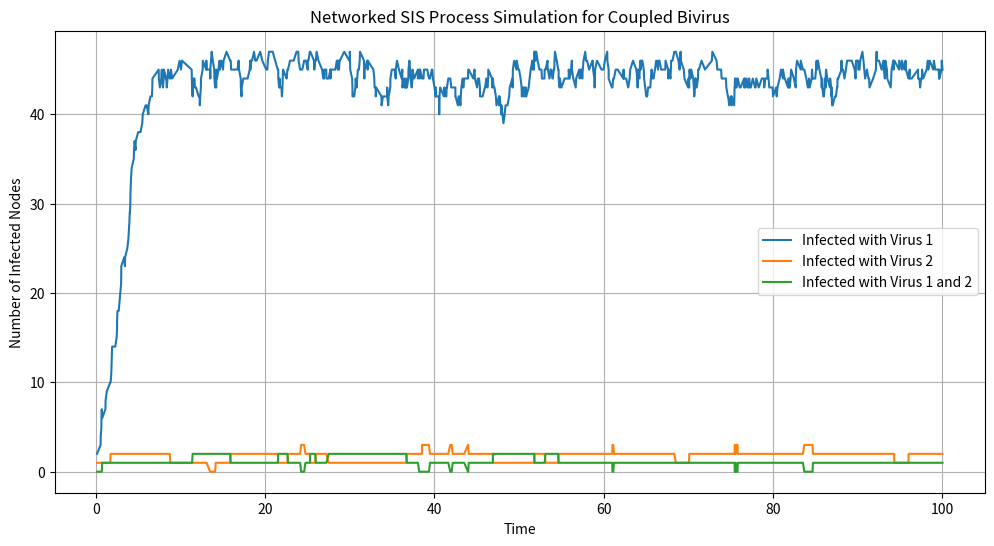

Reproduce this figure in Python.
# -*- coding: utf-8 -*-
"""
Created on Sun Aug 11 11:17:12 2024

@author: satvi
"""

import numpy as np
import networkx as nx
import matplotlib.pyplot as plt

# Parameters
n = 50  # Number of nodes
beta1 = 0.3  # Infection rate for Virus 1
beta2 = 0.2  # Infection rate for Virus 2
gamma1 = 0.1  # Recovery rate for Virus 1
gamma2 = 0.05 # Recovery rate for Virus 2
Tmax = 100  # Maximum simulation time

# Initialize the network
G = nx.erdos_renyi_graph(n, 0.1)
states = {node: 'S' for node in G.nodes()}  # All nodes start as susceptible
initial_infected1, initial_infected2 = np.random.choice(G.nodes(), 2, replace=False)
states[initial_infected1] = 'I1'  # Random initial infected node with Virus 1
states[initial_infected2] = 'I2'  # Random initial infected node with Virus 2

# Initialize the event lists
event_times = []
num_infected1 = [] # Number of infected nodes with Virus 1
num_infected2 = [] # Number of infected nodes with Virus 2
num_infected12 = [] # Number of infected nodes with both viruses

# Function to calculate infection and recovery rates
def calculate_rates(G, states, beta1, beta2, gamma1, gamma2):
    infection_rates1 = {}
    infection_rates2 = {}
    recovery_rates1 = {}
    recovery_rates2 = {}

    for node in G.nodes():
        if states[node] == 'S':
            # Infection rate: beta * number of infected neighbors
            #Virus 1
            infected_neighbors1 = sum(1 for neighbor in G.neighbors(node) if states[neighbor] in ['I1', 'I2'])
            infection_rates1[node] = beta1 * infected_neighbors1
            
            #Virus 2
            infected_neighbors2 = sum(1 for neighbor in G.neighbors(node) if states[neighbor] in ['I2', 'I12'])
            infection_rates2[node] = beta2 * infected_neighbors2
            
        
        elif states[node] == 'I1':
            # Recovery rate: gamma
            # Virus 1
            recovery_rates1[node] = gamma1
            
        elif states[node] == 'I2':
            # Virus 2
            recovery_rates2[node] = gamma2
        
        elif states[node] == 'I12':
            recovery_rates1[node] = gamma1
            recovery_rates2[node] = gamma2
         
            
    return infection_rates1, recovery_rates1, infection_rates2, recovery_rates2


# Initial rates
infection_rates1, recovery_rates1, infection_rates2, recovery_rates2 = calculate_rates(G, states, beta1, beta2, gamma1, gamma2)

# Simulation loop
t = 0
while t < Tmax and ('I1' in states.values() or 'I2' in states.values() or 'I12' in states.values()):
    # Calculate total rates
    total_infection_rate1 = sum(infection_rates1.values())
    total_infection_rate2 = sum(infection_rates2.values())
    total_recovery_rate1 = sum(recovery_rates1.values())
    total_recovery_rate2 = sum(recovery_rates2.values())
    total_rate = total_infection_rate1 + total_recovery_rate1 + total_infection_rate2 + total_recovery_rate2
    
    # Check if total rates are greater than zero
    if total_infection_rate1 > 0:
        infected_node1 = np.random.choice(
            list(infection_rates1.keys()),
            p=np.array(list(infection_rates1.values())) / total_infection_rate1)
    else:
        infected_node1 = None

    if total_infection_rate2 > 0:
        infected_node2 = np.random.choice(
            list(infection_rates2.keys()),
            p=np.array(list(infection_rates2.values())) / total_infection_rate2)
    else:
        infected_node2 = None

    if total_recovery_rate1 > 0:
        recovered_node1 = np.random.choice(list(recovery_rates1.keys()), p=np.array(
            list(recovery_rates1.values())) / total_recovery_rate1)
    else:
        recovered_node1 = None

    if total_recovery_rate2 > 0:
        recovered_node2 = np.random.choice(list(recovery_rates2.keys()), p=np.array(
            list(recovery_rates2.values())) / total_recovery_rate2)
    else:
        recovered_node2 = None
        
    # Generate time to next event
    if total_rate == 0:
        break
    dt = np.random.exponential(1 / total_rate)
    t += dt

    # Determine which event occurs
    # np.randoom.rand generates a number between 0-1
    if np.random.rand() < total_infection_rate1 / total_rate:
        # Infection event for Virus 1
        if infected_node1 is not None:
            # The state is updated to infected
            if states[infected_node1] == 'S':
                states[infected_node1] = 'I1'
            elif states[infected_node1] == 'I2':
                states[infected_node1] = 'I12'

            # The node is removed from the infection_rates dictionary since it's no longer susceptible
            if infected_node1 in infection_rates1:
                del infection_rates1[infected_node1]
            # The node is added to recovery_rates dictionary with a recovery rate of gamma
            recovery_rates1[infected_node1] = gamma1

    elif np.random.rand() < (total_infection_rate1 + total_infection_rate2) / total_rate:
        # Infection event for Virus 2
        if infected_node2 is not None:
            # The state is updated to infected
            if states[infected_node2] == 'S':
                states[infected_node2] = 'I2'
            elif states[infected_node2] == 'I1':
                states[infected_node2] = 'I12'

            # The node is removed from the infection_rates dictionary since it's no longer susceptible
            if infected_node2 in infection_rates2:
                del infection_rates2[infected_node2]
            # The node is added to recovery_rates dictionary with a recovery rate of gamma
            recovery_rates2[infected_node2] = gamma2

    elif np.random.rand() < (total_infection_rate1 + total_infection_rate2 + total_recovery_rate1) / total_rate:
        # Recovery event for Virus 1
        if recovered_node1 is not None:
            if states[recovered_node1] == 'I1':
                states[recovered_node1] = 'S'
            elif states[recovered_node1] == 'I12':
                states[recovered_node1] = 'I2'

            if recovered_node1 in recovery_rates1:
                del recovery_rates1[recovered_node1]
            # the infection rate is recalculated, it is proportional to the number of its infected neighbors
            infection_rates1[recovered_node1] = beta1 * \
                sum(1 for neighbor in G.neighbors(
                    recovered_node1) if states[neighbor] in ['I1', 'I12'])

    else:
        # Recovery event for Virus 2
        if recovered_node2 is not None:
            if states[recovered_node2] == 'I2':
                states[recovered_node2] = 'S'
            elif states[recovered_node2] == 'I12':
                states[recovered_node2] = 'I1'

            if recovered_node2 in recovery_rates2:
                del recovery_rates2[recovered_node2]
            # the infection rate is recalculated, it is proportional to the number of its infected neighbors
            infection_rates2[recovered_node2] = beta2 * \
                sum(1 for neighbor in G.neighbors(
                    recovered_node2) if states[neighbor] in ['I2', 'I12'])
                

    # Update rates for neighbors of the affected node for Virus 1
    if infected_node1 is not None:
        for neighbor in G.neighbors(infected_node1):
            if states[neighbor] == 'S':
                infection_rates1[neighbor] = beta1 * sum(1 for n in G.neighbors(neighbor) if states[n] in ['I1', 'I12'])
                
    # Update rates for neighbors of the affected node for Virus 2
    if infected_node2 is not None:
        for neighbor in G.neighbors(infected_node2):
            if states[neighbor] == 'S':
                infection_rates1[neighbor] = beta2 * sum(1 for n in G.neighbors(neighbor) if states[n] in ['I2', 'I12'])
    
    # Record the number of infected nodes and current time for both Viruses
    num_infected1.append(sum(1 for state in states.values() if state == 'I1'))
    num_infected2.append(sum(1 for state in states.values() if state == 'I2'))
    num_infected12.append(sum(1 for state in states.values() if state == 'I12'))
    event_times.append(t)

# Plot the number of infected nodes over time
plt.figure(figsize=(12, 6))
plt.plot(event_times, num_infected1, label='Infected with Virus 1')
plt.plot(event_times, num_infected2, label='Infected with Virus 2')
plt.plot(event_times, num_infected12, label='Infected with Virus 1 and 2')
plt.xlabel('Time')
plt.ylabel('Number of Infected Nodes')
plt.title('Networked SIS Process Simulation for Coupled Bivirus')
plt.legend()
plt.grid(True)
plt.show()
